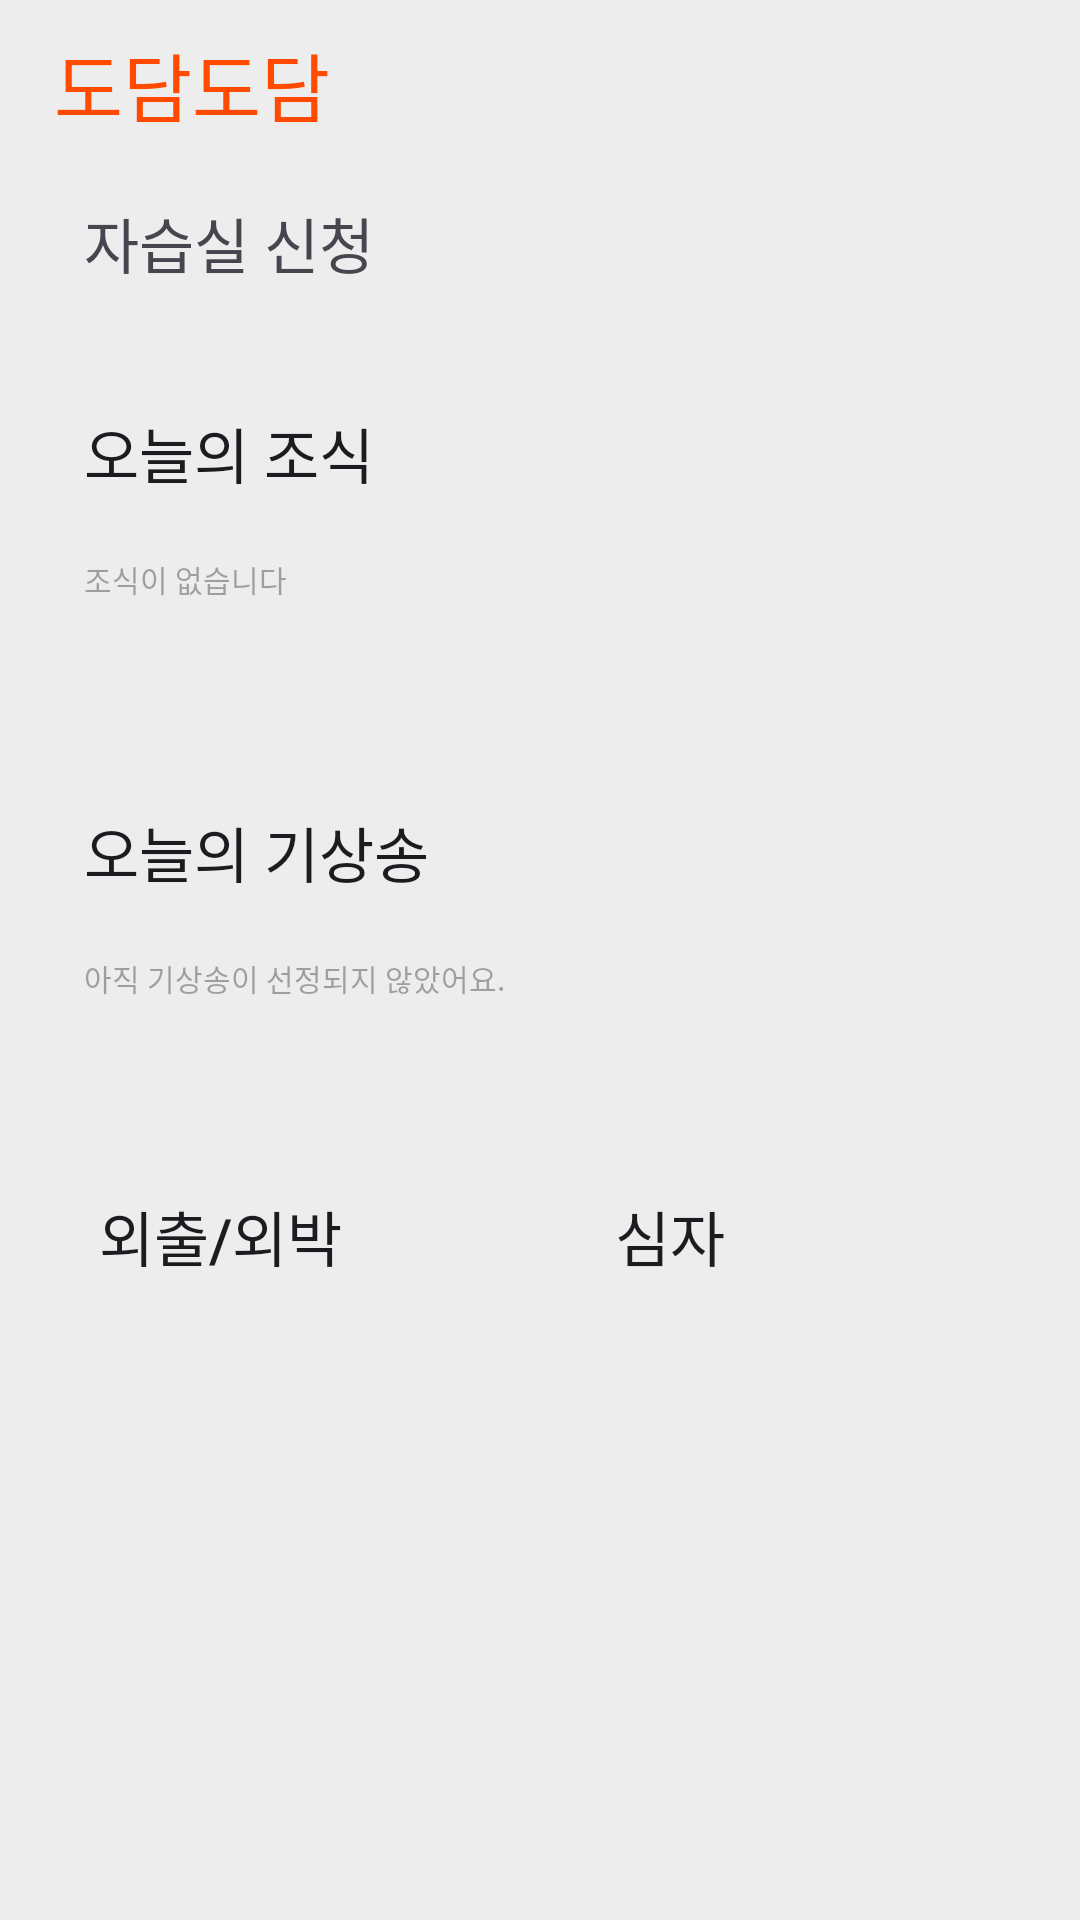

Layout XML and referenced resources for this Android screen:
<!-- AndroidManifest.xml: application theme Theme.Bind -->
<!-- res/layout/activity_main2.xml -->
<?xml version="1.0" encoding="utf-8"?>
<androidx.constraintlayout.widget.ConstraintLayout xmlns:android="http://schemas.android.com/apk/res/android"
    xmlns:app="http://schemas.android.com/apk/res-auto"
    xmlns:tools="http://schemas.android.com/tools"
    android:layout_width="match_parent"
    android:layout_height="match_parent"
    android:background="@color/bg_gray"
    tools:context=".MainActivity2">


    <androidx.constraintlayout.widget.Guideline
        android:id="@+id/guide_left"
        android:layout_width="wrap_content"
        android:layout_height="wrap_content"
        android:orientation="vertical"
        app:layout_constraintGuide_percent="0.05" />

    <androidx.constraintlayout.widget.Guideline
        android:id="@+id/guide_right"
        android:layout_width="wrap_content"
        android:layout_height="wrap_content"
        android:orientation="vertical"
        app:layout_constraintGuide_percent="0.95" />
    <androidx.constraintlayout.widget.Guideline
        android:id="@+id/guide_center"
        android:layout_width="wrap_content"
        android:layout_height="wrap_content"
        android:orientation="vertical"
        app:layout_constraintGuide_percent="0.5" />

    <TextView
        android:id="@+id/title"
        android:layout_width="wrap_content"
        android:layout_height="wrap_content"
        android:layout_marginTop="10dp"
        android:text="도담도담"
        android:textColor="@color/orange"
        android:textSize="25dp"
        app:layout_constraintStart_toStartOf="@+id/guide_left"
        app:layout_constraintTop_toTopOf="parent" />

    <TextView
        android:id="@+id/small_title1"
        android:layout_width="0dp"
        android:layout_height="50dp"
        android:layout_marginTop="10dp"
        android:background="@drawable/bg_rounded"
        android:gravity="left"
        android:padding="10dp"
        android:text="자습실 신청"
        android:textSize="20dp"
        app:layout_constraintEnd_toStartOf="@+id/guide_right"
        app:layout_constraintStart_toStartOf="@+id/guide_left"
        app:layout_constraintTop_toBottomOf="@+id/title" />


    <LinearLayout
        android:id="@+id/linearLayout"
        android:layout_width="0dp"
        android:layout_height="123dp"
        android:layout_marginTop="10dp"
        android:background="@drawable/bg_rounded"
        android:orientation="vertical"
        app:layout_constraintEnd_toStartOf="@+id/guide_right"
        app:layout_constraintHorizontal_bias="0.0"
        app:layout_constraintStart_toStartOf="@+id/guide_left"
        app:layout_constraintTop_toBottomOf="@+id/small_title1">

        <androidx.appcompat.widget.AppCompatButton
            android:layout_width="match_parent"
            android:layout_height="wrap_content"
            android:layout_marginTop="10dp"
            android:background="@color/transparency"
            android:gravity="left"
            android:padding="10dp"
            android:text="오늘의 조식"
            android:textSize="20dp"
            app:layout_constraintEnd_toStartOf="@+id/guide_right"
            app:layout_constraintStart_toStartOf="@+id/guide_left"
            app:layout_constraintTop_toBottomOf="@+id/small_title1" />

        <androidx.appcompat.widget.AppCompatButton
            android:layout_width="match_parent"
            android:layout_height="wrap_content"
            android:background="@color/transparency"
            android:gravity="left"
            android:hint="조식이 없습니다"
            android:padding="10dp"
            android:textSize="10dp"
            app:layout_constraintEnd_toStartOf="@+id/guide_right"
            app:layout_constraintStart_toStartOf="@+id/guide_left"
            app:layout_constraintTop_toBottomOf="@+id/small_title1" />


    </LinearLayout>

    <LinearLayout
        android:id="@+id/linearLayout2"
        android:layout_width="0dp"
        android:layout_height="123dp"
        android:layout_marginTop="10dp"
        android:background="@drawable/bg_rounded"
        android:orientation="vertical"
        app:layout_constraintEnd_toStartOf="@+id/guide_right"
        app:layout_constraintHorizontal_bias="0.0"
        app:layout_constraintStart_toStartOf="@+id/guide_left"
        app:layout_constraintTop_toBottomOf="@+id/linearLayout">

        <androidx.appcompat.widget.AppCompatButton
            android:layout_width="match_parent"
            android:layout_height="wrap_content"
            android:layout_marginTop="10dp"
            android:background="@color/transparency"
            android:gravity="left"
            android:padding="10dp"
            android:text="오늘의 기상송"
            android:textSize="20dp"
            app:layout_constraintEnd_toStartOf="@+id/guide_right"
            app:layout_constraintStart_toStartOf="@+id/guide_left"
            app:layout_constraintTop_toBottomOf="@+id/small_title1" />

        <androidx.appcompat.widget.AppCompatButton
            android:layout_width="match_parent"
            android:layout_height="38dp"
            android:background="@color/transparency"
            android:gravity="left"
            android:hint="아직 기상송이 선정되지 않았어요."
            android:padding="10dp"
            android:textSize="10dp"
            app:layout_constraintEnd_toStartOf="@+id/guide_right"
            app:layout_constraintStart_toStartOf="@+id/guide_left"
            app:layout_constraintTop_toBottomOf="@+id/small_title1" />


    </LinearLayout>

    <androidx.appcompat.widget.AppCompatButton
        android:layout_width="0dp"
        android:layout_height="134dp"
        android:layout_marginTop="10dp"
        android:gravity="left"
        android:padding="15dp"
        android:text="외출/외박"
        android:textSize="20dp"
        app:layout_constraintEnd_toStartOf="@+id/guide_center"
        app:layout_constraintHorizontal_bias="1.0"
        app:layout_constraintStart_toStartOf="@+id/guide_left"
        app:layout_constraintTop_toBottomOf="@+id/linearLayout2"
        android:background="@drawable/bg_rounded"
        android:layout_marginRight="10dp"
        />

    <androidx.appcompat.widget.AppCompatButton
        android:layout_width="0dp"
        android:layout_height="134dp"
        android:layout_marginTop="10dp"
        android:layout_marginLeft="10dp"
        android:gravity="left"
        android:padding="15dp"
        android:text="심자"
        android:textSize="20dp"
        app:layout_constraintEnd_toStartOf="@+id/guide_right"
        app:layout_constraintHorizontal_bias="0.0"
        app:layout_constraintStart_toStartOf="@+id/guide_center"
        app:layout_constraintTop_toBottomOf="@+id/linearLayout2"
        android:background="@drawable/bg_rounded"
        />


</androidx.constraintlayout.widget.ConstraintLayout>
<!-- resources referenced by this layout -->
<resources>
  <color name="bg_gray">#FFEDEDED</color>
  <color name="orange">#FFFF4A00</color>
  <color name="transparency">#0000FF00</color>
  <style name="Theme.Bind" parent="Base.Theme.Bind" />
  <style name="Base.Theme.Bind" parent="Theme.Material3.DayNight.NoActionBar">
          
          
      </style>
</resources>
